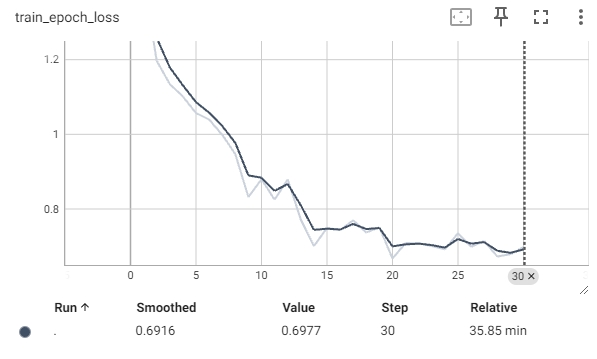

Values plotted in this chart, from the file beside it:
Wall time, Step, Value
1733817420, 1, 1.413
1733817499, 2, 1.197
1733817575, 3, 1.135
1733817651, 4, 1.101
1733817740, 5, 1.057
1733817822, 6, 1.04
1733817894, 7, 0.9987
1733817965, 8, 0.9471
1733818036, 9, 0.8321
1733818110, 10, 0.8796
1733818187, 11, 0.825
1733818260, 12, 0.8793
1733818330, 13, 0.7717
1733818400, 14, 0.7004
1733818474, 15, 0.7492
1733818547, 16, 0.7435
1733818622, 17, 0.7698
1733818698, 18, 0.7372
1733818769, 19, 0.7508
1733818841, 20, 0.6674
1733818914, 21, 0.7087
1733818986, 22, 0.7083
1733819059, 23, 0.7008
1733819129, 24, 0.6919
1733819198, 25, 0.7352
1733819272, 26, 0.6988
1733819346, 27, 0.7142
1733819420, 28, 0.6727
1733819499, 29, 0.6788
1733819572, 30, 0.6977
